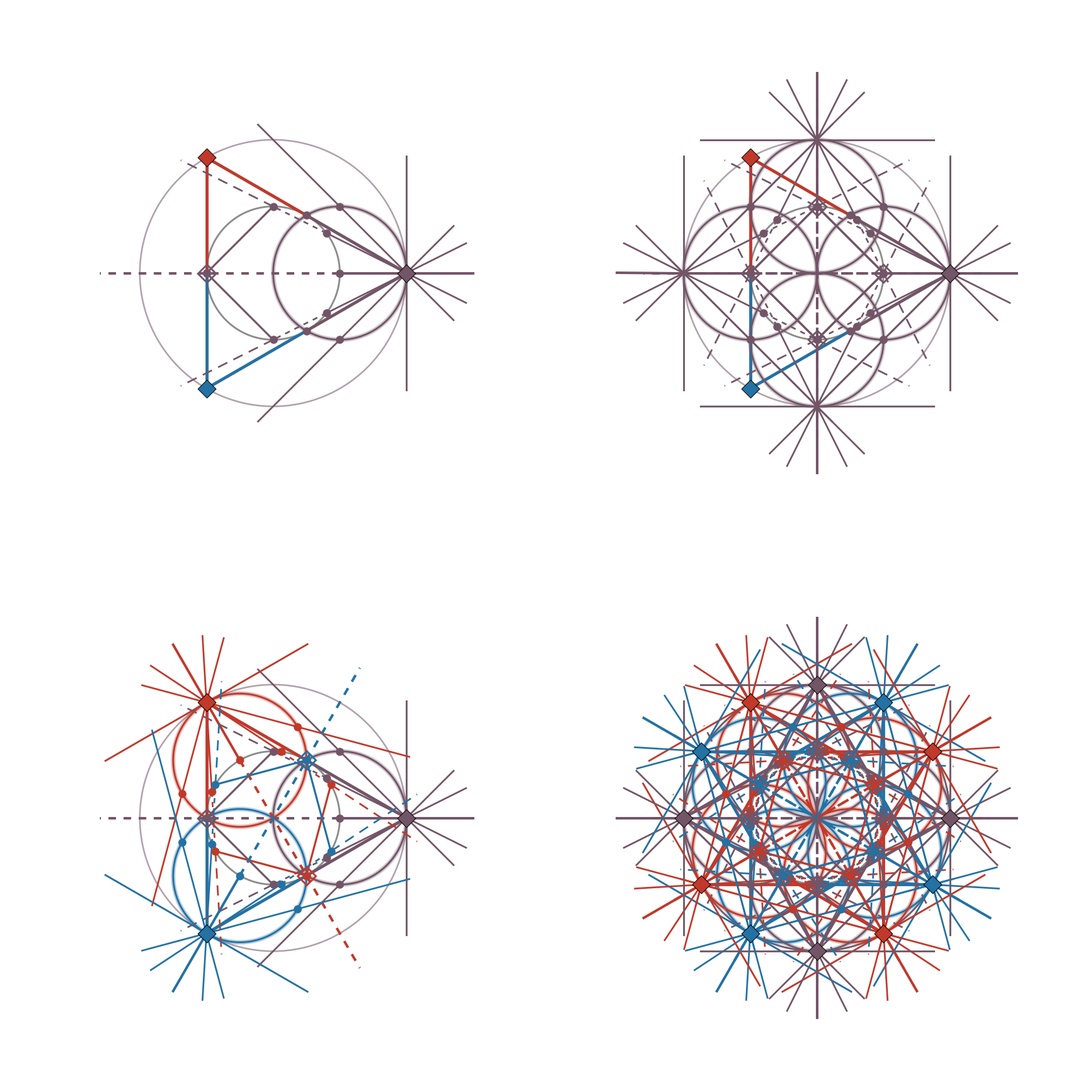

This figure's Python source:
"""P3 overhead — the triptych. One construction, stamped three ways.

BASE (all panels): the equator (radius alpha); the circle of radius 2alpha through all three hinges;
the hinge triangle (hinges at 2alpha, azimuth 0/120/240) whose three sides are TANGENT to the equator
at their own midpoints (60/180/300), each side changing colour at its tangency.

THE PURPLE STAMP (everything belonging to the hinge at azimuth 0):
  * the THALES CIRCLE on the diameter origin->hinge. It passes through the origin, both tangent points,
    and the hinge, where its tangent is VERTICAL.
      - OUTSIDE the equator it pins the closest approach of the lines that MISS  -> no horizon -> OVERCRITICAL
      - INSIDE  the equator it is the locus of CHORD MIDPOINTS of the lines that CUT -> transverse -> UNDERCRITICAL
      - NARIAI is exactly where those two descriptions coincide: the chord has shrunk to the tangency.
    The dial reads round it: undercritical (far arc, through the origin) -> NARIAI (the two tangents)
    -> overcritical (near arc) -> VERTICAL (at the hinge).
  * the two hinge-to-pole lines: solid to (0.8,+-0.6) where they first meet the equator, dotted across
    the far side to the pole (0,+-1), dashed on past it (up the hyperboloid), and continued 1 alpha
    behind the hinge.
  * the horizontal: solid to (1,0), dotted across to the opposite tangent (-1,0), dotted on out left.
  * the vertical at the hinge: the END OF THE DIAL.
  * the 45-degree lines through the top and bottom of the Thales circle (1,+-1) -- closest approach
    sqrt2: they miss, and they are parallel to the 45-degree chords.
  * the 45-degree chords, pole to (-1,0). They meet there ORTHOGONALLY -- Thales on the pole diameter
    (any point of a circle sees a diameter at 90). Marked.

PANELS
  left   : the stamp alone.
  middle : the stamp, plus itself lifted and rotated 90, laid down at alpha 0.5.
  right  : the stamp, plus itself rotated 120 in RED and 240 in BLUE -- one per hinge.
"""
import numpy as np, matplotlib; matplotlib.use('Agg'); import matplotlib.pyplot as plt
import matplotlib.colors as mc
plt.rcParams.update({'font.family':'serif','font.size':12,'mathtext.fontset':'cm'})
BLUE, RED = '#2471a3', '#c0392b'
PURPLE = tuple((np.array(mc.to_rgb(RED)) + np.array(mc.to_rgb(BLUE)))/2)
H = lambda d: 2*np.array([np.cos(np.deg2rad(d)), np.sin(np.deg2rad(d))])
COL = {0: PURPLE, 120: RED, 240: BLUE}

def rot(deg):
    c, s = np.cos(np.deg2rad(deg)), np.sin(np.deg2rad(deg))
    return np.array([[c,-s],[s,c]])

def draw_base(ax, deg=0.0, al=1.0):
    th = np.linspace(0, 2*np.pi, 400)
    ax.plot(np.cos(th), np.sin(th), color='0.55', lw=2.0, alpha=al, zorder=2)             # the equator
    ax.plot(2*np.cos(th), 2*np.sin(th), color=PURPLE, lw=1.8, alpha=al*0.55, zorder=1)     # radius 2
    for a, b in [(0,120), (120,240), (240,0)]:
        A, B = H(a+deg), H(b+deg); M = (A+B)/2
        ax.plot([A[0],M[0]], [A[1],M[1]], color=COL[a], lw=3.4, alpha=al, zorder=3)
        ax.plot([M[0],B[0]], [M[1],B[1]], color=COL[b], lw=3.4, alpha=al, zorder=3)
        ax.plot(*M, 'o', color=PURPLE, ms=8, alpha=al, zorder=6)
    for d in (0,120,240):
        ax.plot(*H(d+deg), 'D', color=COL[d], ms=14, alpha=al, zorder=7,
                markeredgecolor=('k' if al > 0.8 else 'none'), markeredgewidth=0.7)

def stamp(ax, deg=0.0, c=PURPLE, al=1.0):
    """everything belonging to the hinge at azimuth 0, rotated by deg."""
    R = rot(deg); P = lambda v: R @ np.asarray(v, float)
    seg = lambda a,b,**k: ax.plot(*np.array([P(a),P(b)]).T, color=c, alpha=al, **k)
    A = np.array([2.0,0.0])
    # the Thales circle (heavy + line), on the diameter origin->hinge
    t = np.linspace(0, 2*np.pi, 500); C = np.array([1+np.cos(t), np.sin(t)])
    Cr = R @ C
    ax.plot(Cr[0], Cr[1], color=c, alpha=al*0.32, lw=5.0, zorder=2)
    ax.plot(Cr[0], Cr[1], color=c, alpha=al, lw=2.0, zorder=3)
    # the vertical at the hinge: the end of the dial
    seg([2,-1.75],[2,1.75], lw=2.0, zorder=4)
    # the three lines from the hinge (two to the poles, one horizontal), + 1 alpha behind the hinge
    for i,(K,Pl) in enumerate([(np.array([0.8,0.6]), np.array([0.0,1.0])),
                               (np.array([0.8,-0.6]), np.array([0.0,-1.0])),
                               (np.array([1.0,0.0]), np.array([-1.0,0.0]))]):
        lw = 2.8 if i==2 else 1.9
        seg(A, K, lw=lw, zorder=4)                                        # near side: solid
        seg(K, Pl, lw=lw, ls=(0,(3,3)), zorder=4)                         # far side: dotted
        d = (A-K)/np.hypot(*(A-K)); seg(A, A+d, lw=lw, zorder=4)          # behind the hinge
        for q in (K,Pl): ax.plot(*P(q), 'o', color=c, alpha=al, ms=8, zorder=8)
        if i < 2:                                                          # dashed on past the pole
            e = (Pl-K)/np.hypot(*(Pl-K)); seg(Pl, Pl+1.55*e, lw=1.9, ls=(0,(6,4)), zorder=4)
    seg([-1,0], [-2.6,0], lw=2.8, ls=(0,(3,3)), zorder=4)                  # out to the left
    # the 45-degree lines through the top and bottom of the Thales circle: miss by sqrt2
    for sgn in (+1,-1):
        T = np.array([1.0, sgn*1.0]); d = (T-A)/np.hypot(*(T-A))
        seg(A - 1.0*d, A + 3.15*d, lw=1.9, zorder=4)
        ax.plot(*P(T), 'o', color=c, alpha=al, ms=8, zorder=8)
    # the 45-degree chords, meeting orthogonally at the back
    for sgn in (+1,-1): seg([0,sgn*1.0], [-1,0], lw=2.2, zorder=4)
    ax.plot(*P([-1,0]), 'D', color=c, alpha=al, ms=14, zorder=9, markerfacecolor='none', markeredgewidth=2.0)

fig, AX = plt.subplots(2, 2, figsize=(17.0, 17.0))
AX = AX.ravel()
for ax in AX:
    ax.set_aspect('equal'); ax.set_xlim(-4.0,4.0); ax.set_ylim(-4.0,4.0); ax.axis('off')

# (1) ONE stamp -- the construction belonging to a single hinge.
draw_base(AX[0]); stamp(AX[0])

# (2) THE PURPLE FAMILY'S QUARTER-TURN ORBIT: the stamp rotated three more times -- 0/90/180/270.
#     One family, four stamps. (Not the three hinges -- those are the OTHER two families.)
draw_base(AX[1])
for d in (0,90,180,270): stamp(AX[1], d, PURPLE)

# (3) THREE FAMILIES -- one colour per hinge.
draw_base(AX[2]); stamp(AX[2], 0, PURPLE); stamp(AX[2], 120, RED); stamp(AX[2], 240, BLUE)

# (4) THE CENTRAL FIGURE: all three families, stamped four times, all the same. No alpha.
#     4 quarter-turns x 3 hinges = 12 hinges every 30 degrees -- it closes, because 3 and 4 are coprime.
#     *** AND THIS IS DOUBLED: there is a BOTTOM. The hinges live at X0 = +-sqrt3 alpha; this is one. ***
for k in range(4):
    q = 90*k
    draw_base(AX[3], q)
    stamp(AX[3], q+0, PURPLE); stamp(AX[3], q+120, RED); stamp(AX[3], q+240, BLUE)

plt.tight_layout()
plt.savefig('p3_overhead_triptych.pdf', bbox_inches='tight')
plt.savefig('p3_overhead_triptych.png', dpi=120, bbox_inches='tight')
print('2x2: one stamp | three purple | three families | THE CENTRAL FIGURE (12 stamps, no alpha)')
print('NOTE: this is the TOP only. The hinges are at X0 = +-sqrt3 alpha -- there is a BOTTOM.')
